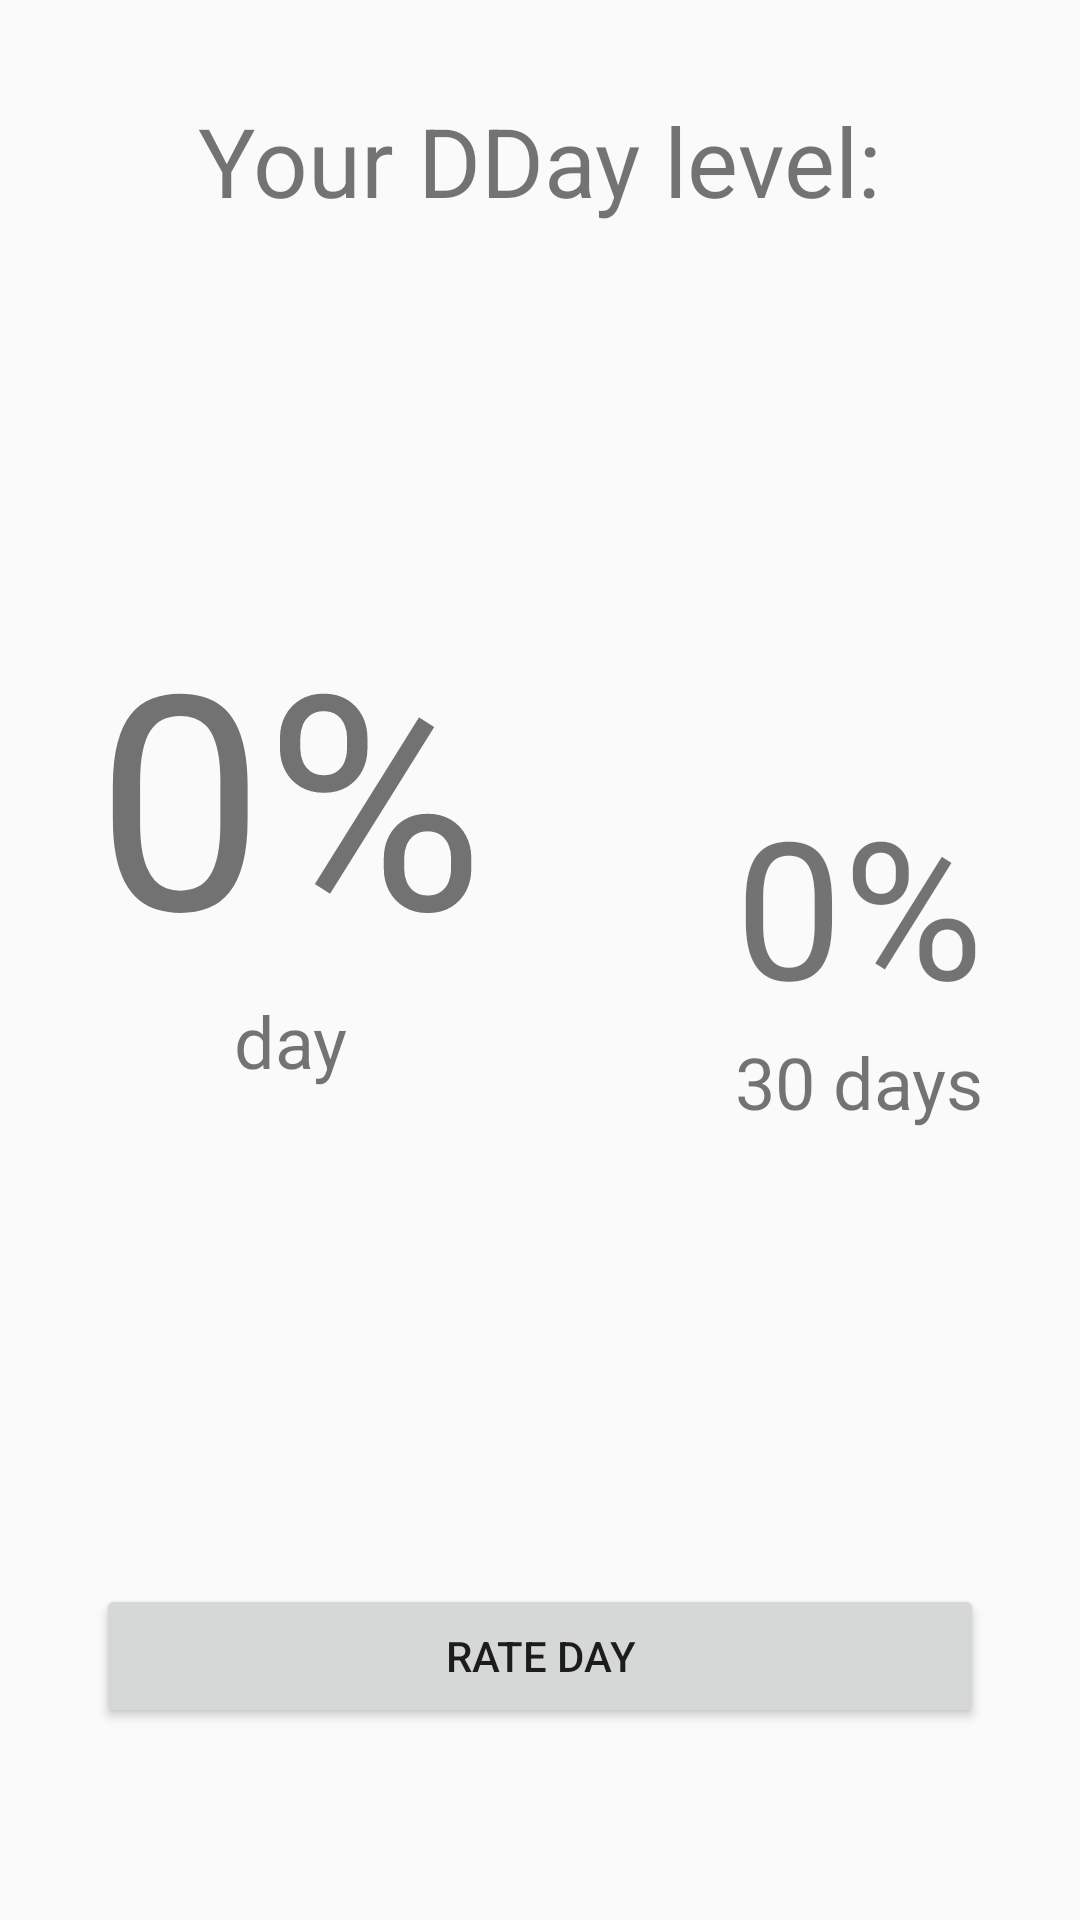

Reconstruct the res/layout file that produces this screen, plus the resources it refers to.
<!-- AndroidManifest.xml: application theme AppTheme -->
<!-- res/layout/activity_main.xml -->
<?xml version="1.0" encoding="utf-8"?>
<android.support.constraint.ConstraintLayout
    xmlns:android="http://schemas.android.com/apk/res/android"
    xmlns:app="http://schemas.android.com/apk/res-auto"
    xmlns:tools="http://schemas.android.com/tools"
    android:layout_width="match_parent"
    android:layout_height="match_parent"
    tools:context=".ui.MainActivity">

    <TextView
        android:id="@+id/tv_day_pc"
        android:layout_width="wrap_content"
        android:layout_height="wrap_content"
        android:layout_marginLeft="32dp"
        android:layout_marginStart="32dp"
        android:text="@string/_0"

        android:textSize="100sp"
        app:layout_constraintBottom_toTopOf="@+id/btn_rate"
        app:layout_constraintStart_toStartOf="parent"
        app:layout_constraintTop_toTopOf="parent" />

    <TextView
        android:id="@+id/tv_30days_pc"
        android:layout_width="wrap_content"
        android:layout_height="wrap_content"
        android:layout_marginEnd="32dp"
        android:layout_marginRight="32dp"
        android:text="@string/_0"
        android:textSize="64sp"
        app:layout_constraintBottom_toTopOf="@+id/btn_rate"
        app:layout_constraintEnd_toEndOf="parent"
        app:layout_constraintTop_toBottomOf="@+id/tv_description" />

    <Button
        android:id="@+id/btn_rate"
        android:layout_width="0dp"
        android:layout_height="wrap_content"
        android:layout_marginBottom="64dp"
        android:layout_marginEnd="32dp"
        android:layout_marginLeft="32dp"
        android:layout_marginRight="32dp"
        android:layout_marginStart="32dp"
        android:text="@string/btn_rate"
        app:layout_constraintBottom_toBottomOf="parent"
        app:layout_constraintEnd_toEndOf="parent"
        app:layout_constraintStart_toStartOf="parent"
        tools:text="Rate day" />

    <TextView
        android:id="@+id/tv_day"
        android:layout_width="wrap_content"
        android:layout_height="wrap_content"
        android:layout_marginEnd="8dp"
        android:layout_marginLeft="8dp"
        android:layout_marginRight="8dp"
        android:layout_marginStart="8dp"
        android:text="@string/day"
        android:textSize="24sp"
        app:layout_constraintEnd_toEndOf="@+id/tv_day_pc"
        app:layout_constraintStart_toStartOf="@+id/tv_day_pc"
        app:layout_constraintTop_toBottomOf="@+id/tv_day_pc" />

    <TextView
        android:id="@+id/tv_30days"
        android:layout_width="wrap_content"
        android:layout_height="wrap_content"
        android:layout_marginEnd="8dp"
        android:layout_marginLeft="8dp"
        android:layout_marginRight="8dp"
        android:layout_marginStart="8dp"
        android:text="@string/_30_days"
        android:textSize="24sp"
        app:layout_constraintEnd_toEndOf="@+id/tv_30days_pc"
        app:layout_constraintStart_toStartOf="@+id/tv_30days_pc"
        app:layout_constraintTop_toBottomOf="@+id/tv_30days_pc" />

    <TextView
        android:id="@+id/tv_description"
        android:layout_width="wrap_content"
        android:layout_height="wrap_content"
        android:layout_marginEnd="8dp"
        android:layout_marginLeft="8dp"
        android:layout_marginRight="8dp"
        android:layout_marginStart="8dp"
        android:layout_marginTop="32dp"
        android:text="@string/your_dday_level"
        android:textSize="32sp"
        app:layout_constraintEnd_toEndOf="parent"
        app:layout_constraintStart_toStartOf="parent"
        app:layout_constraintTop_toTopOf="parent" />

</android.support.constraint.ConstraintLayout>
<!-- resources referenced by this layout -->
<resources>
  <string name="_0">0%</string>
  <string name="_30_days">30 days</string>
  <string name="btn_rate">Rate Day</string>
  <string name="day">day</string>
  <string name="your_dday_level">Your DDay level:</string>
  <style name="AppTheme" parent="Theme.AppCompat.Light.DarkActionBar">
          
          <item name="colorPrimary">@color/colorPrimary</item>
          <item name="colorPrimaryDark">@color/colorPrimaryDark</item>
          <item name="colorAccent">@color/colorAccent</item>
          <item name="preferenceTheme">@style/PreferenceThemeOverlay</item>
      </style>
  <!-- not gathered from this repository: default colours our renderer supplied (Android Studio template values) -->
  <color name="colorPrimary">#FF6200EE</color>
  <color name="colorPrimaryDark">#FF3700B3</color>
  <color name="colorAccent">#FF03DAC5</color>
</resources>
